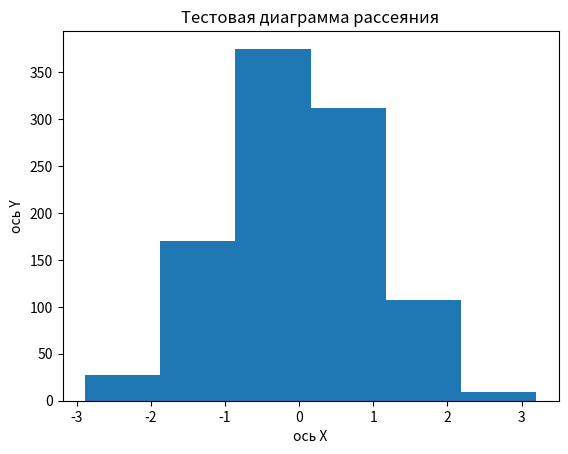

Source code (Python):
import pandas as pd
import matplotlib.pyplot as plt
import numpy as np

data = np.random.normal(0, 1, 1000)
plt.hist(data, bins=6)

#Кастомизируем график:

plt.xlabel("x ось")
plt.ylabel("y ось")
plt.title("Тестовая гистограма")

# Показываем график:

plt.show()

x= np.random.rand(5)  # массив из 5 случайных чисел
y= np.random.rand(5)
print(x)
plt.scatter(x, y)

#Кастомизируем график:

plt.xlabel("ось Х")
plt.ylabel("ось Y")
plt.title("Тестовая диаграмма рассеяния")

#Показываем график:

plt.show()